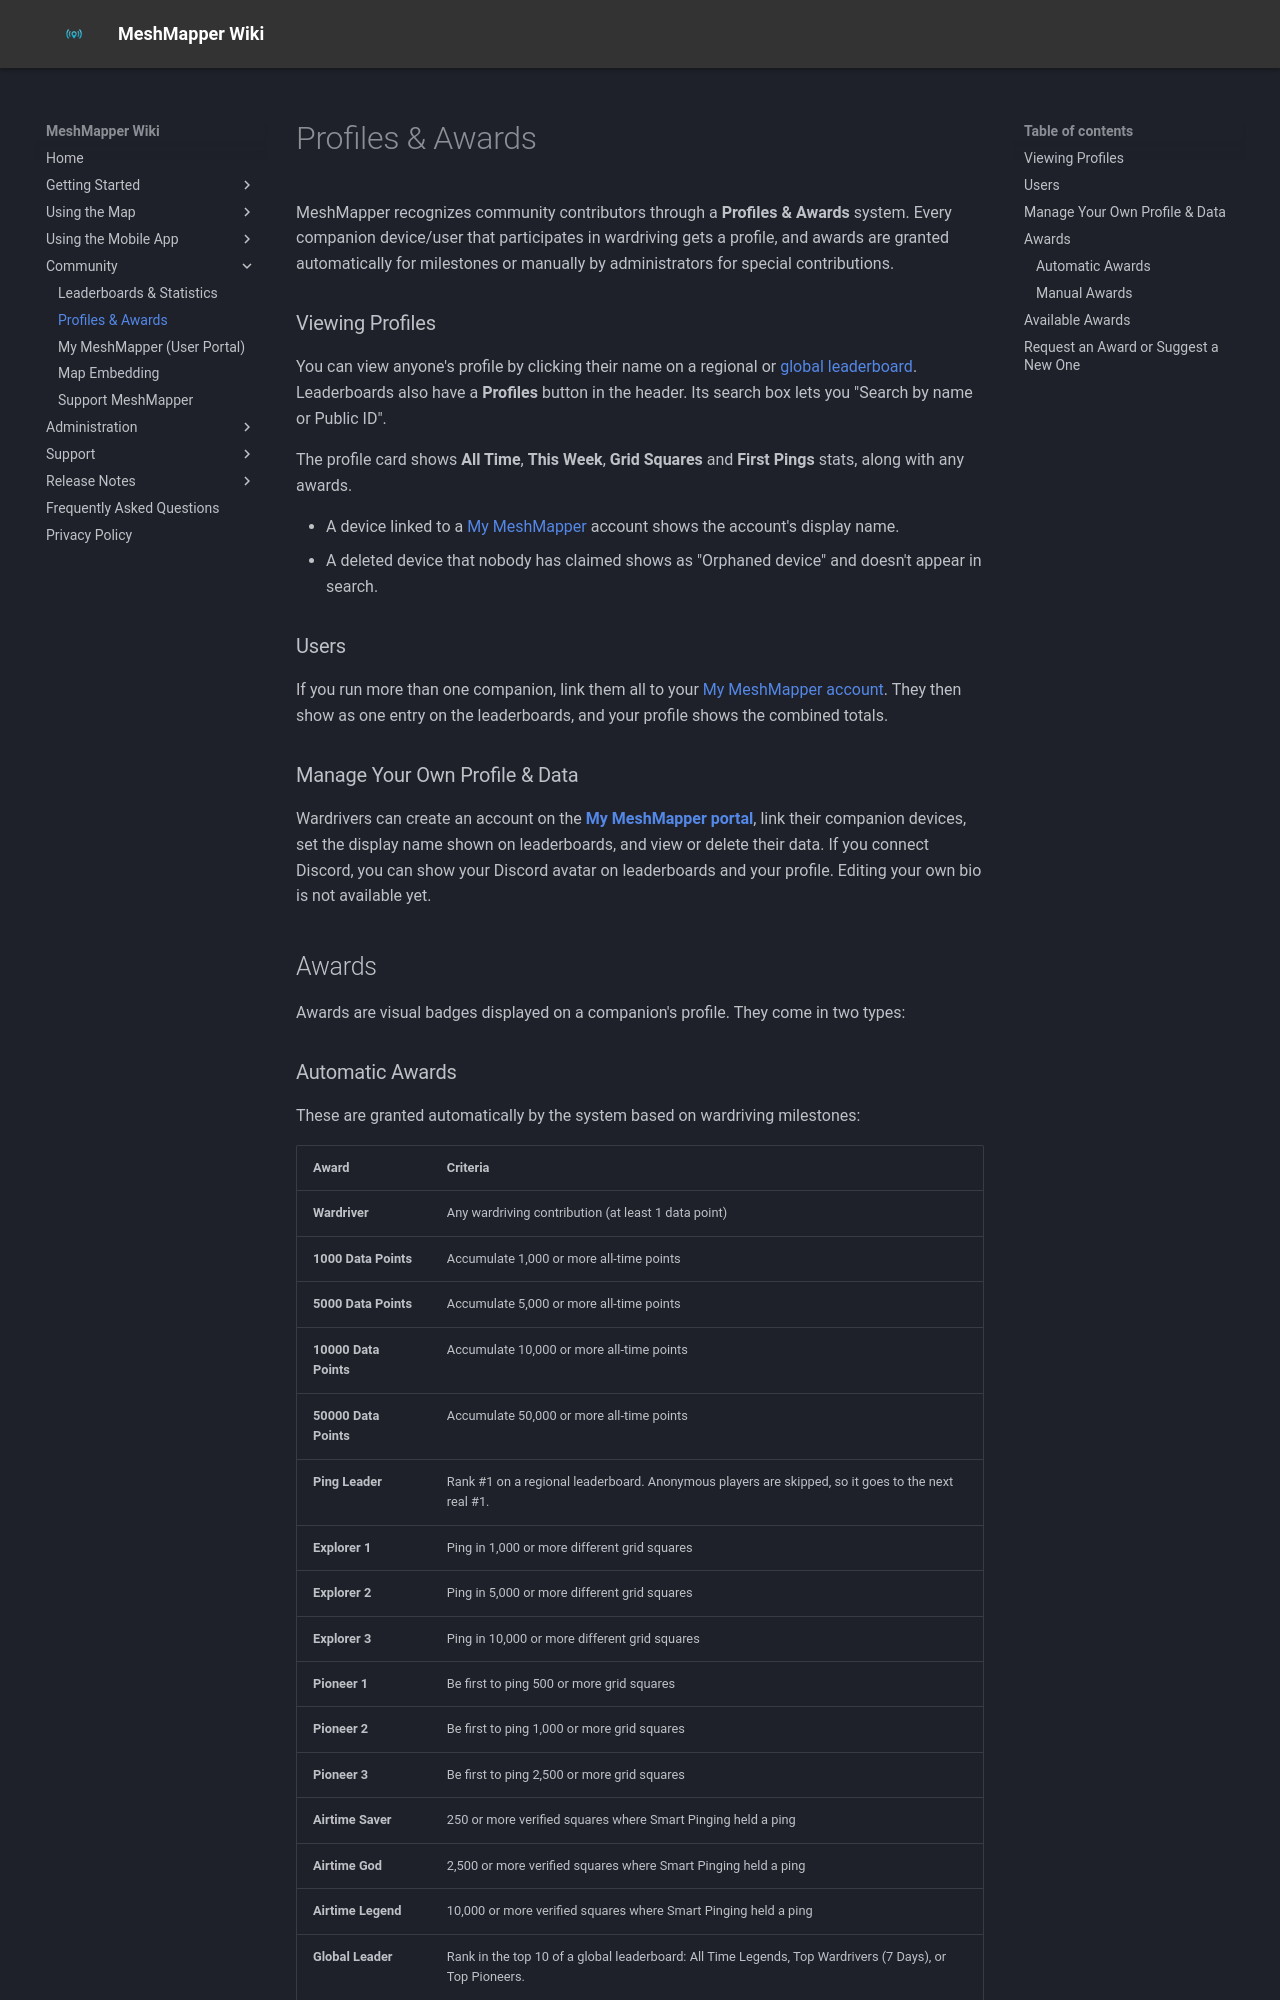

repository: MeshMapper/MeshMapper_Wiki · page: awards/index.html · generator: mkdocs

# Profiles & Awards

MeshMapper recognizes community contributors through a **Profiles & Awards** system. Every companion device/user that participates in wardriving gets a profile, and awards are granted automatically for milestones or manually by administrators for special contributions.

### Viewing Profiles

You can view anyone's profile by clicking their name on a regional or [global leaderboard](https://meshmapper.net/global_leaderboard.php). Leaderboards also have a **Profiles** button in the header. Its search box lets you "Search by name or Public ID".

The profile card shows **All Time**, **This Week**, **Grid Squares** and **First Pings** stats, along with any awards.

- A device linked to a [My MeshMapper](portal.md) account shows the account's display name.
- A deleted device that nobody has claimed shows as "Orphaned device" and doesn't appear in search.

### Users

If you run more than one companion, link them all to your [My MeshMapper account](portal.md). They then show as one entry on the leaderboards, and your profile shows the combined totals.

### Manage Your Own Profile & Data

Wardrivers can create an account on the [**My MeshMapper portal**](portal.md), link their companion devices, set the display name shown on leaderboards, and view or delete their data. If you connect Discord, you can show your Discord avatar on leaderboards and your profile. Editing your own bio is not available yet.

## Awards

Awards are visual badges displayed on a companion's profile. They come in two types:

### Automatic Awards

These are granted automatically by the system based on wardriving milestones:

| Award | Criteria |
| --- | --- |
| **Wardriver** | Any wardriving contribution (at least 1 data point) |
| **1000 Data Points** | Accumulate 1,000 or more all-time points |
| **5000 Data Points** | Accumulate 5,000 or more all-time points |
| **10000 Data Points** | Accumulate 10,000 or more all-time points |
| **50000 Data Points** | Accumulate 50,000 or more all-time points |
| **Ping Leader** | Rank #1 on a regional leaderboard. Anonymous players are skipped, so it goes to the next real #1. |
| **Explorer 1** | Ping in 1,000 or more different grid squares |
| **Explorer 2** | Ping in 5,000 or more different grid squares |
| **Explorer 3** | Ping in 10,000 or more different grid squares |
| **Pioneer 1** | Be first to ping 500 or more grid squares |
| **Pioneer 2** | Be first to ping 1,000 or more grid squares |
| **Pioneer 3** | Be first to ping 2,500 or more grid squares |
| **Airtime Saver** | 250 or more verified squares where Smart Pinging held a ping |
| **Airtime God** | 2,500 or more verified squares where Smart Pinging held a ping |
| **Airtime Legend** | 10,000 or more verified squares where Smart Pinging held a ping |
| **Global Leader** | Rank in the top 10 of a global leaderboard: All Time Legends, Top Wardrivers (7 Days), or Top Pioneers. |

- Companions in [Anonymous Mode](app_connection_guide.md#anonymous-mode) can still earn milestone awards, but not Ping Leader or Global Leader.
- Awards are never removed automatically, so Ping Leader and Global Leader stay after you drop out of first place or the top 10.

!!! info "Update Interval"
    Stats and automatic awards update once a day. If you've earned an award but don't see it yet, check back tomorrow.

### Manual Awards

Master Administrators can grant custom awards for special achievements, events, contest wins, donating to MeshMapper, or community contributions.

## Available Awards

The table below is a list of currently available awards to be earned:

<div id="awards-table-container">
  <p><em>Loading awards...</em></p>
</div>

<div id="award-img-modal" style="display:none;position:fixed;top:0;left:0;width:100%;height:100%;background:rgba(0,0,0,0.8);z-index:9999;cursor:pointer;justify-content:center;align-items:center;" onclick="this.style.display='none'">
  <div style="position:relative;max-width:90vw;max-height:90vh;text-align:center;">
    <img id="award-img-modal-src" src="" alt="" style="max-width:400px;max-height:80vh;object-fit:contain;border-radius:8px;">
    <div id="award-img-modal-name" style="color:#fff;font-size:1.2rem;font-weight:600;margin-top:0.75rem;"></div>
  </div>
</div>

<script>
function openAwardImage(src, name) {
    var modal = document.getElementById('award-img-modal');
    document.getElementById('award-img-modal-src').src = src;
    document.getElementById('award-img-modal-src').alt = name;
    document.getElementById('award-img-modal-name').textContent = name;
    modal.style.display = 'flex';
}

(function() {
    var container = document.getElementById('awards-table-container');
    fetch('https://meshmapper.net/profile_api.php?action=awards')
        .then(function(r) { return r.json(); })
        .then(function(awards) {
            if (!awards || awards.length === 0) {
                container.innerHTML = '<p><em>No awards have been created yet.</em></p>';
                return;
            }
            var html = '<table>';
            html += '<thead><tr><th style="width:64px;">Icon</th><th>Award</th><th>Description</th><th>Awarded</th></tr></thead>';
            html += '<tbody>';
            awards.forEach(function(a) {
                var imgSrc = a.image_path
                    ? 'https://meshmapper.net/' + a.image_path
                    : 'https://meshmapper.net/img/default-award.svg';
                var escapedName = a.name.replace(/'/g, "\\'").replace(/"/g, '&quot;');
                var icon = '<img src="' + imgSrc + '" alt="' + a.name + '" style="width:128px;height:128px;object-fit:contain;cursor:pointer;" onclick="openAwardImage(\'' + imgSrc.replace(/'/g, "\\'") + '\', \'' + escapedName + '\')">';
                var desc = a.description || '—';
                var count = a.grant_count || 0;
                html += '<tr><td style="text-align:center;vertical-align:middle;">' + icon + '</td><td style="vertical-align:middle;"><strong>' + a.name + '</strong></td><td style="vertical-align:middle;">' + desc + '</td><td style="text-align:center;vertical-align:middle;">' + count + '</td></tr>';
            });
            html += '</tbody></table>';
            container.innerHTML = html;
        })
        .catch(function() {
            container.innerHTML = '<p><em>Unable to load awards. Please try again later.</em></p>';
        });
})();
</script>
